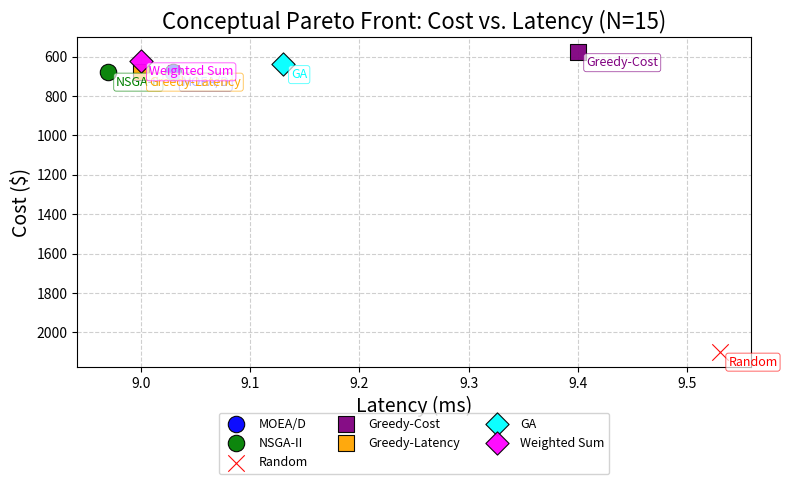

The script that saved this image:
import matplotlib.pyplot as plt

# Data from your results
points = [
    # Algorithm, Cost, Latency, Color, Marker, Label
    ("MOEA/D", 676.37, 9.0, "blue", "o", "MOEA/D"),
    ("NSGA-II", 676.37, 9.0, "green", "o", "NSGA-II"),
    ("Random Selection", 2097.99, 9.53, "red", "x", "Random"),
    ("Greedy-Cost", 577.73, 9.4, "purple", "s", "Greedy-Cost"),
    ("Greedy-Latency", 676.37, 9.0, "orange", "s", "Greedy-Latency"),
    ("Genetic Algorithm", 638.41, 9.13, "cyan", "D", "GA"),
    ("Weighted Sum", 624.1, 9.0, "magenta", "D", "Weighted Sum"),
]

# Offsets to avoid exact overlap (latency jitter in ms, cost jitter in $)
offsets = {
    "MOEA/D": (0.03, 0.0),         # shift slightly right
    "NSGA-II": (-0.03, 0.0),       # shift slightly left
    "Greedy-Latency": (0.0, 0.0),  # keep original
}

plt.figure(figsize=(8, 6))
for alg, cost, latency, color, marker, label in points:
    dx, dy = offsets.get(label, (0.0, 0.0))
    x = latency + dx
    y = cost + dy
    plt.scatter(
        x, y,
        color=color,
        marker=marker,
        s=140,
        edgecolors="black",
        linewidths=0.8,
        alpha=0.95,
        zorder=3 if label in ("MOEA/D", "NSGA-II") else 2,
        label=label
    )
    # Annotate points to ensure visibility
    plt.annotate(
        label,
        (x, y),
        textcoords="offset points",
        xytext=(6, -10),
        fontsize=9,
        color=color,
        bbox=dict(boxstyle="round,pad=0.2", fc="white", ec=color, lw=0.6, alpha=0.7)
    )

plt.xlabel("Latency (ms)", fontsize=14)
plt.ylabel("Cost ($)", fontsize=14)
plt.title("Conceptual Pareto Front: Cost vs. Latency (N=15)", fontsize=16)
plt.gca().invert_yaxis()  # Cost decreases from top to bottom
# Place legend below the plot to avoid covering points
plt.legend(
    loc="upper center",
    bbox_to_anchor=(0.5, -0.12),
    ncol=3,
    fontsize=9,
    framealpha=0.85
)
plt.grid(True, linestyle='--', alpha=0.6)
# Add extra bottom margin for the legend row
plt.tight_layout(rect=[0, 0.15, 1, 1])
plt.savefig("pareto_frontier.png", dpi=300)
plt.show()
